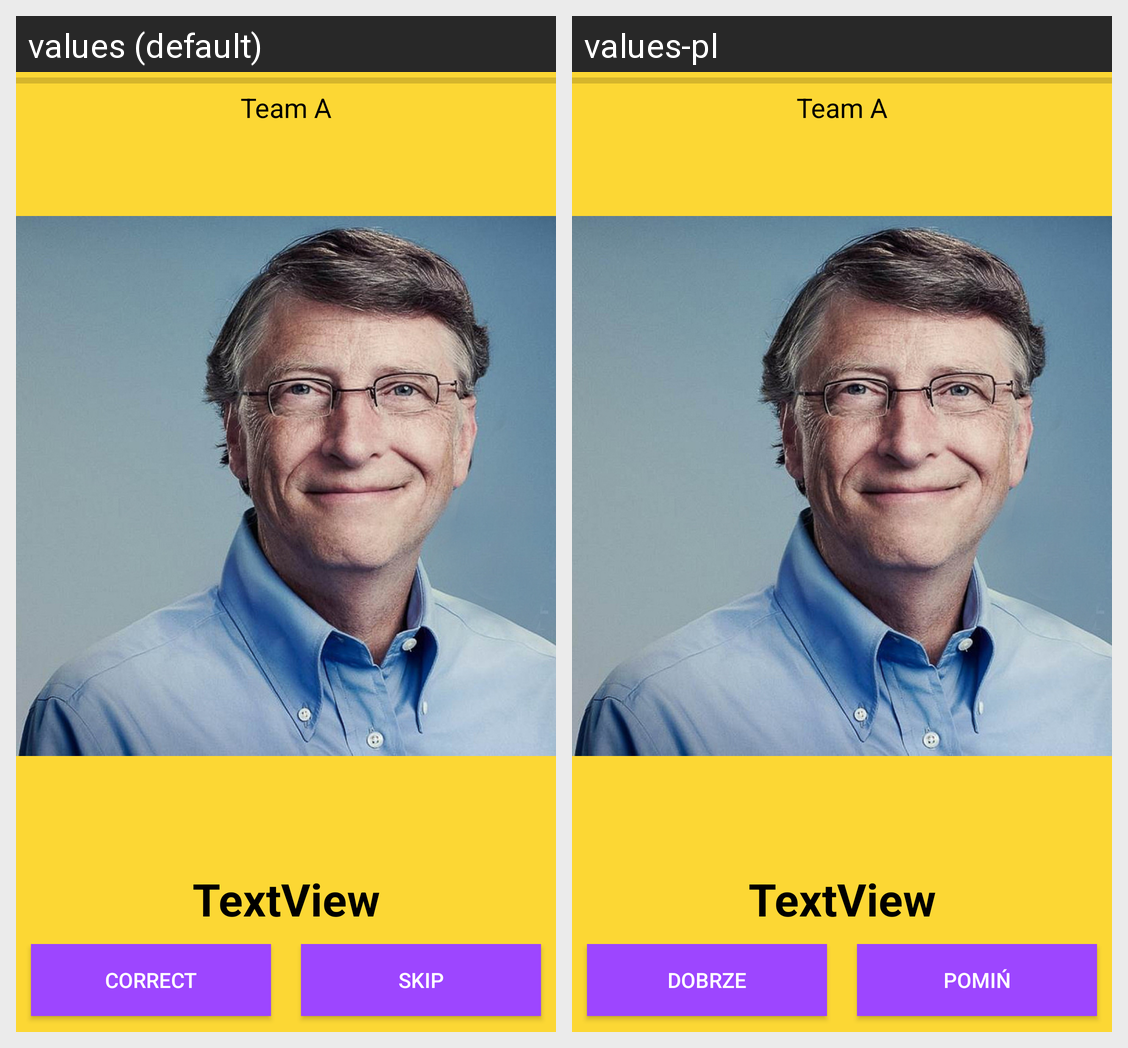

Here is an Android app screen in its default locale and in the app's own translations. Write out the translated-string differences for the strings that appear on this screen.
Android screen res/layout/activity_game_round.xml rendered under 2 locales, left to right: values (default), values-pl. Device: Nexus 5 (rendered at 1080×1920; each locale shown at half size, 540×960, under a caption strip naming it); theme FullscreenTheme.
Strings drawn on this screen, with the default value and each locale's value (text and hints the layout hard-codes, and strings that could not be matched under every locale, appear in the picture but are not listed):

button_correct
  values: Correct
  values-pl: Dobrze

button_skip
  values: Skip
  values-pl: Pomiń
